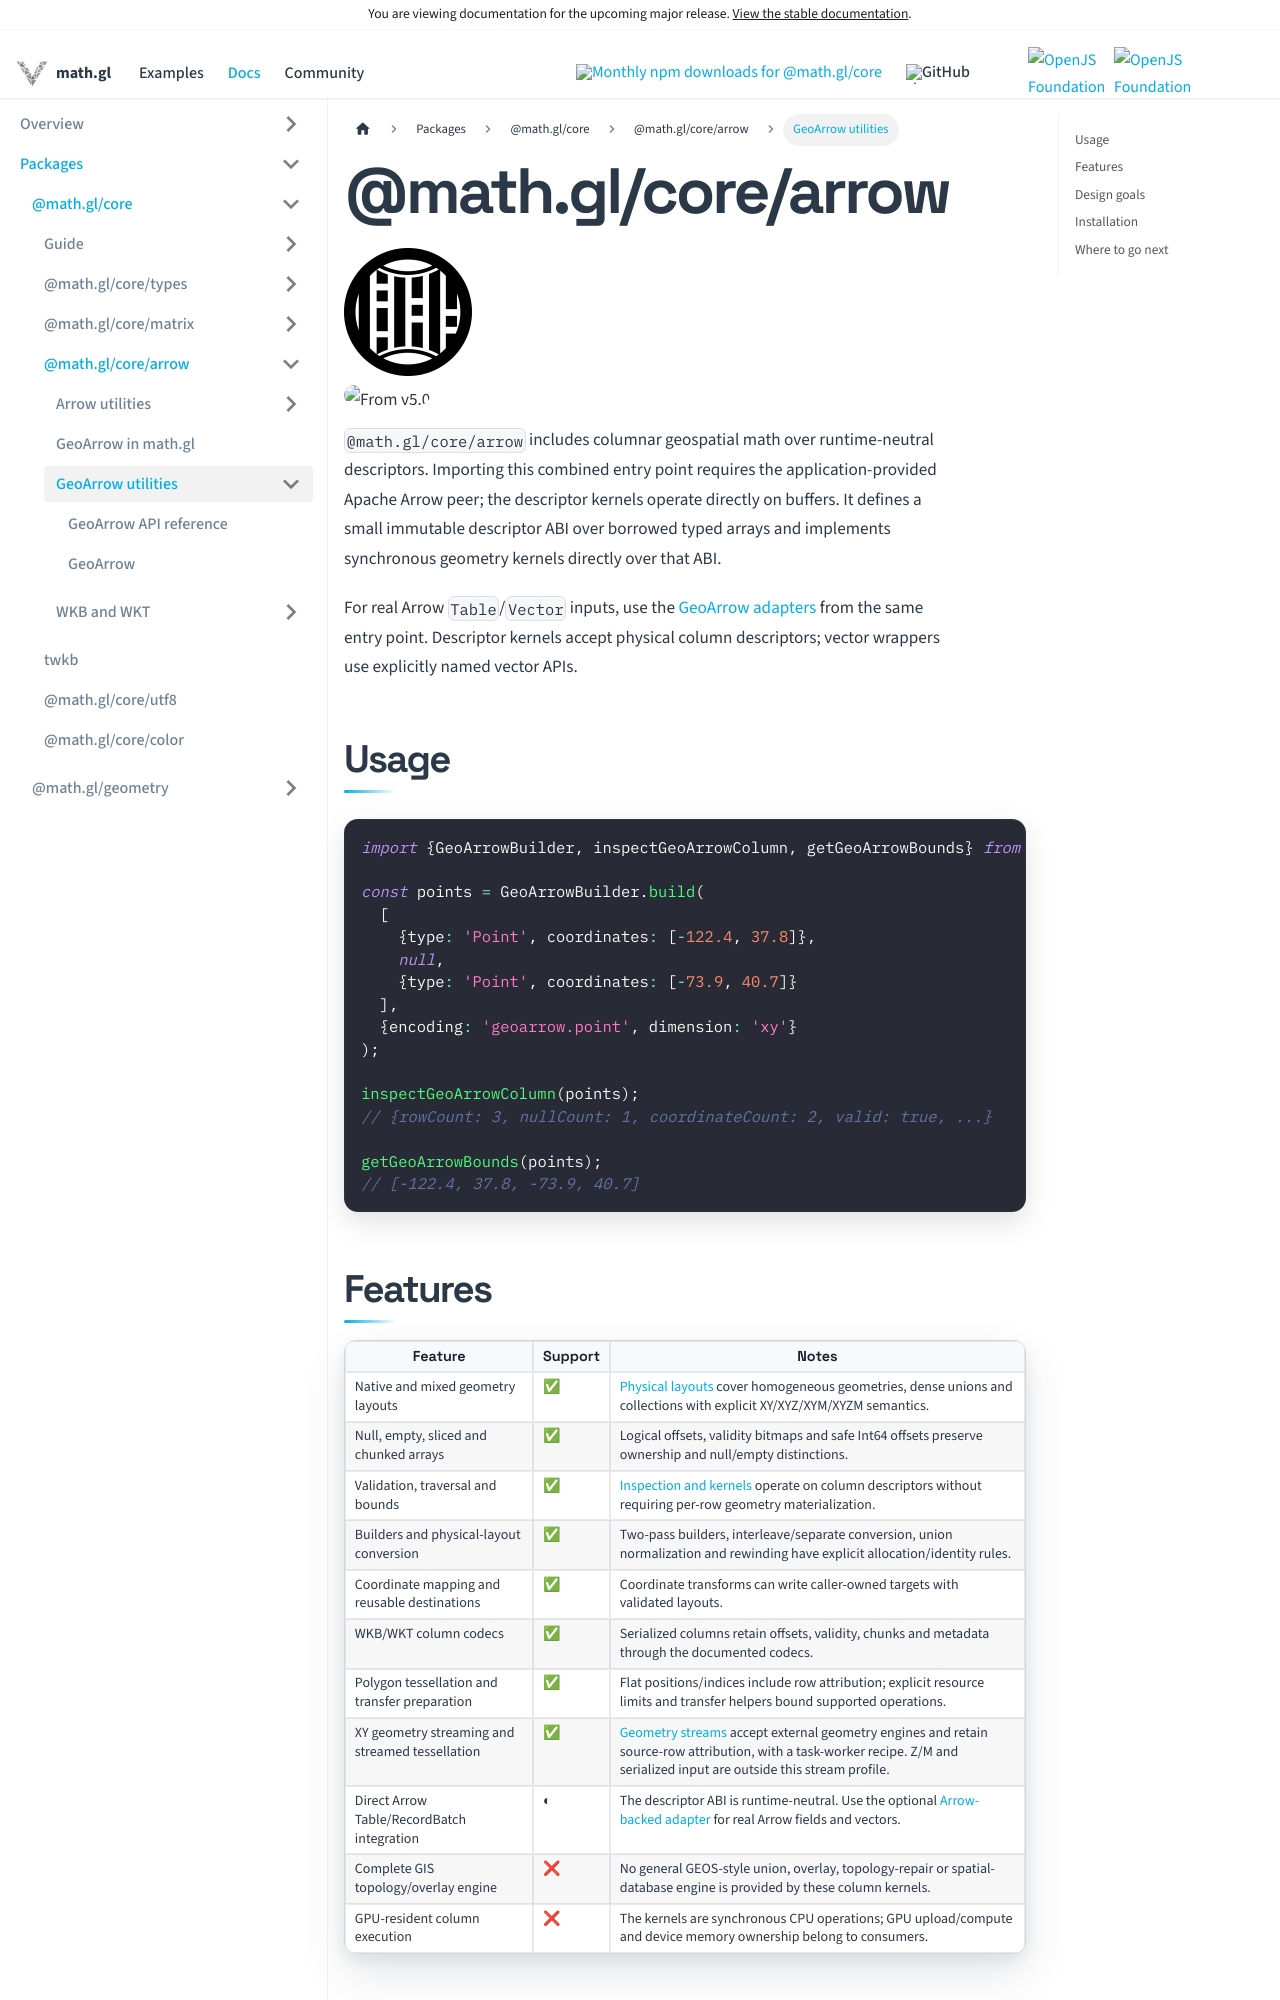

repository: visgl/math.gl · page: next/docs/modules/core/arrow/geoarrow-utils.html · generator: docusaurus

# @math.gl/core/arrow

<img src={require('../geoarrow/images/geoarrow-logo.png').default} alt="GeoArrow" width="128" />

<p class="badges">
  <img src="https://img.shields.io/badge/From-v5.0-blue.svg?style=flat-square" alt="From v5.0" />
</p>

`@math.gl/core/arrow` includes columnar geospatial math over runtime-neutral descriptors. Importing this combined entry point requires the application-provided Apache Arrow peer; the descriptor kernels operate directly on buffers.
It defines a small immutable descriptor ABI over borrowed typed arrays and implements synchronous
geometry kernels directly over that ABI.

For real Arrow `Table`/`Vector` inputs, use the [GeoArrow adapters](../geoarrow/README.md) from the same entry point. Descriptor kernels accept physical column descriptors; vector wrappers use explicitly named vector APIs.

## Usage

```typescript
import {GeoArrowBuilder, inspectGeoArrowColumn, getGeoArrowBounds} from '@math.gl/core/arrow';

const points = GeoArrowBuilder.build(
  [
    {type: 'Point', coordinates: [-122.4, 37.8]},
    null,
    {type: 'Point', coordinates: [-73.9, 40.7]}
  ],
  {encoding: 'geoarrow.point', dimension: 'xy'}
);

inspectGeoArrowColumn(points);
// {rowCount: 3, nullCount: 1, coordinateCount: 2, valid: true, ...}

getGeoArrowBounds(points);
// [-122.4, 37.8, -73.9, 40.7]
```
